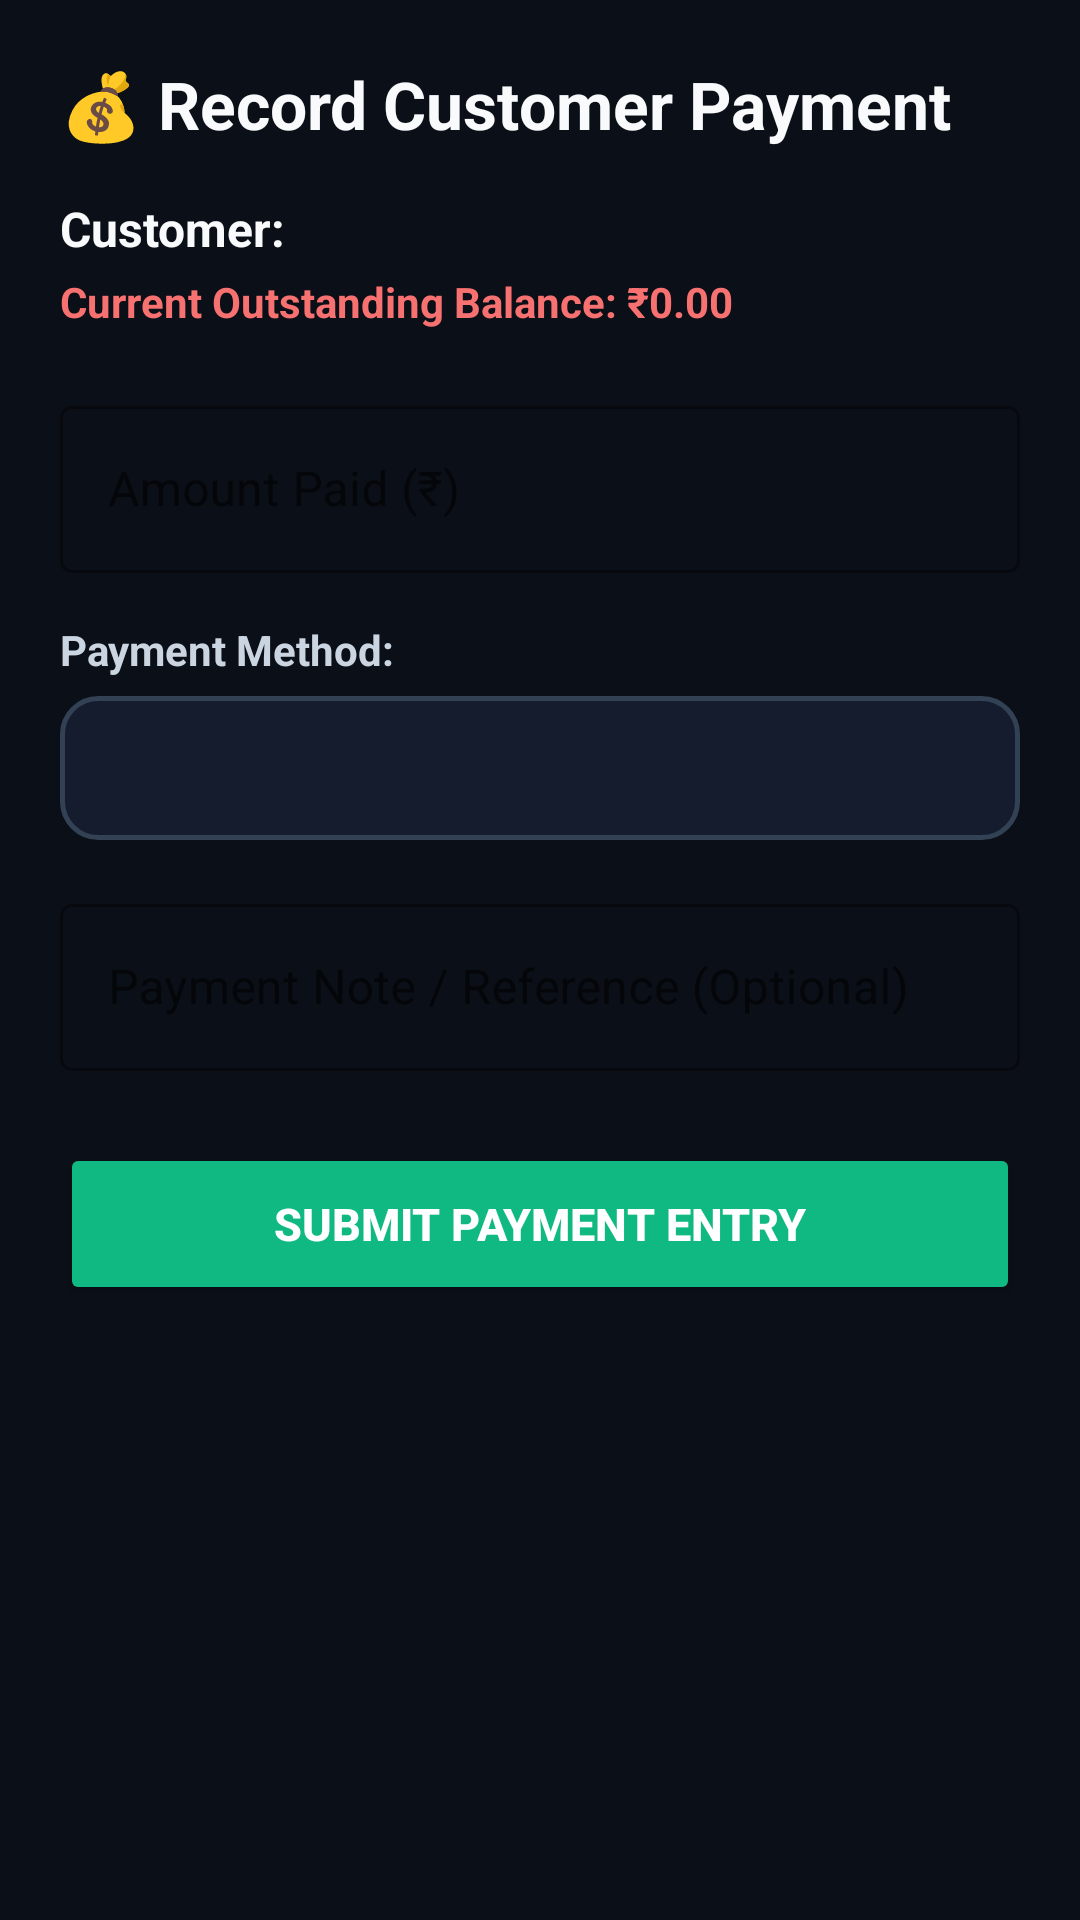

This screen was rendered from an Android layout file. Write that file and the resources it references.
<!-- AndroidManifest.xml: application theme Theme.SalesMgmApp -->
<!-- res/layout/activity_add_payment.xml -->
<?xml version="1.0" encoding="utf-8"?>
<ScrollView xmlns:android="http://schemas.android.com/apk/res/android"
    xmlns:app="http://schemas.android.com/apk/res-auto"
    android:layout_width="match_parent"
    android:layout_height="match_parent"
    android:background="@color/background">

    <LinearLayout
        android:layout_width="match_parent"
        android:layout_height="wrap_content"
        android:orientation="vertical"
        android:padding="20dp">

        <TextView
            android:layout_width="wrap_content"
            android:layout_height="wrap_content"
            android:text="💰 Record Customer Payment"
            android:textSize="22sp"
            android:textStyle="bold"
            android:textColor="@color/text_primary"
            android:layout_marginBottom="16dp" />

        <TextView
            android:id="@+id/tvPaymentCustomerInfo"
            android:layout_width="wrap_content"
            android:layout_height="wrap_content"
            android:text="Customer: "
            android:textSize="16sp"
            android:textStyle="bold"
            android:textColor="@color/text_primary"
            android:layout_marginBottom="4dp" />

        <TextView
            android:id="@+id/tvPaymentCurrentDue"
            android:layout_width="wrap_content"
            android:layout_height="wrap_content"
            android:text="Current Outstanding Balance: ₹0.00"
            android:textSize="14sp"
            android:textStyle="bold"
            android:textColor="@color/warning_accent"
            android:layout_marginBottom="20dp" />

        <com.google.android.material.textfield.TextInputLayout
            android:layout_width="match_parent"
            android:layout_height="wrap_content"
            android:hint="Amount Paid (₹)"
            app:hintTextColor="@color/accent"
            style="@style/Widget.MaterialComponents.TextInputLayout.OutlinedBox">
            <com.google.android.material.textfield.TextInputEditText
                android:id="@+id/etPaymentAmount"
                android:layout_width="match_parent"
                android:layout_height="wrap_content"
                android:textColor="@color/text_primary"
                android:inputType="numberDecimal" />
        </com.google.android.material.textfield.TextInputLayout>

        <TextView
            android:layout_width="wrap_content"
            android:layout_height="wrap_content"
            android:text="Payment Method:"
            android:textSize="14sp"
            android:textStyle="bold"
            android:textColor="@color/text_secondary"
            android:layout_marginTop="16dp"
            android:layout_marginBottom="6dp" />

        <Spinner
            android:id="@+id/spinnerRecordPaymentMode"
            android:layout_width="match_parent"
            android:layout_height="48dp"
            android:paddingHorizontal="10dp"
            android:background="@drawable/bg_spinner" />

        <com.google.android.material.textfield.TextInputLayout
            android:layout_width="match_parent"
            android:layout_height="wrap_content"
            android:hint="Payment Note / Reference (Optional)"
            android:layout_marginTop="16dp"
            app:hintTextColor="@color/accent"
            style="@style/Widget.MaterialComponents.TextInputLayout.OutlinedBox">
            <com.google.android.material.textfield.TextInputEditText
                android:id="@+id/etPaymentNote"
                android:layout_width="match_parent"
                android:layout_height="wrap_content"
                android:textColor="@color/text_primary"
                android:inputType="text" />
        </com.google.android.material.textfield.TextInputLayout>

        <Button
            android:id="@+id/btnSubmitPayment"
            android:layout_width="match_parent"
            android:layout_height="54dp"
            android:text="SUBMIT PAYMENT ENTRY"
            android:textSize="15sp"
            android:textStyle="bold"
            android:textColor="@color/text_white"
            android:backgroundTint="@color/emerald"
            android:layout_marginTop="24dp"
            app:cornerRadius="14dp" />

    </LinearLayout>
</ScrollView>
<!-- resources referenced by this layout -->
<resources>
  <color name="accent">#38BDF8</color>
  <color name="background">#0B0F17</color>
  <color name="emerald">#10B981</color>
  <color name="text_primary">#F8FAFC</color>
  <color name="text_secondary">#CBD5E1</color>
  <color name="text_white">#FFFFFF</color>
  <color name="warning_accent">#F87171</color>
  <!-- drawable bg_spinner (drawable) -->
  <?xml version="1.0" encoding="utf-8"?>
  <shape xmlns:android="http://schemas.android.com/apk/res/android"
      android:shape="rectangle">
      <solid android:color="#141C2E" />
      <corners android:radius="12dp" />
      <stroke android:width="1.5dp" android:color="#334155" />
  </shape>
  <style name="Theme.SalesMgmApp" parent="Theme.MaterialComponents.DayNight.DarkActionBar">
          
          <item name="colorPrimary">@color/primary</item>
          <item name="colorPrimaryVariant">@color/primary_dark</item>
          <item name="colorOnPrimary">@color/white</item>
          
          <item name="colorSecondary">@color/accent</item>
          <item name="colorSecondaryVariant">@color/teal_700</item>
          <item name="colorOnSecondary">@color/white</item>
          
          <item name="android:statusBarColor">?attr/colorPrimaryVariant</item>
          
          <item name="android:windowBackground">@color/background</item>
      </style>
  <color name="primary">#0F172A</color>
  <color name="primary_dark">#020617</color>
  <color name="white">#FFFFFF</color>
  <color name="teal_700">#0284C7</color>
</resources>
